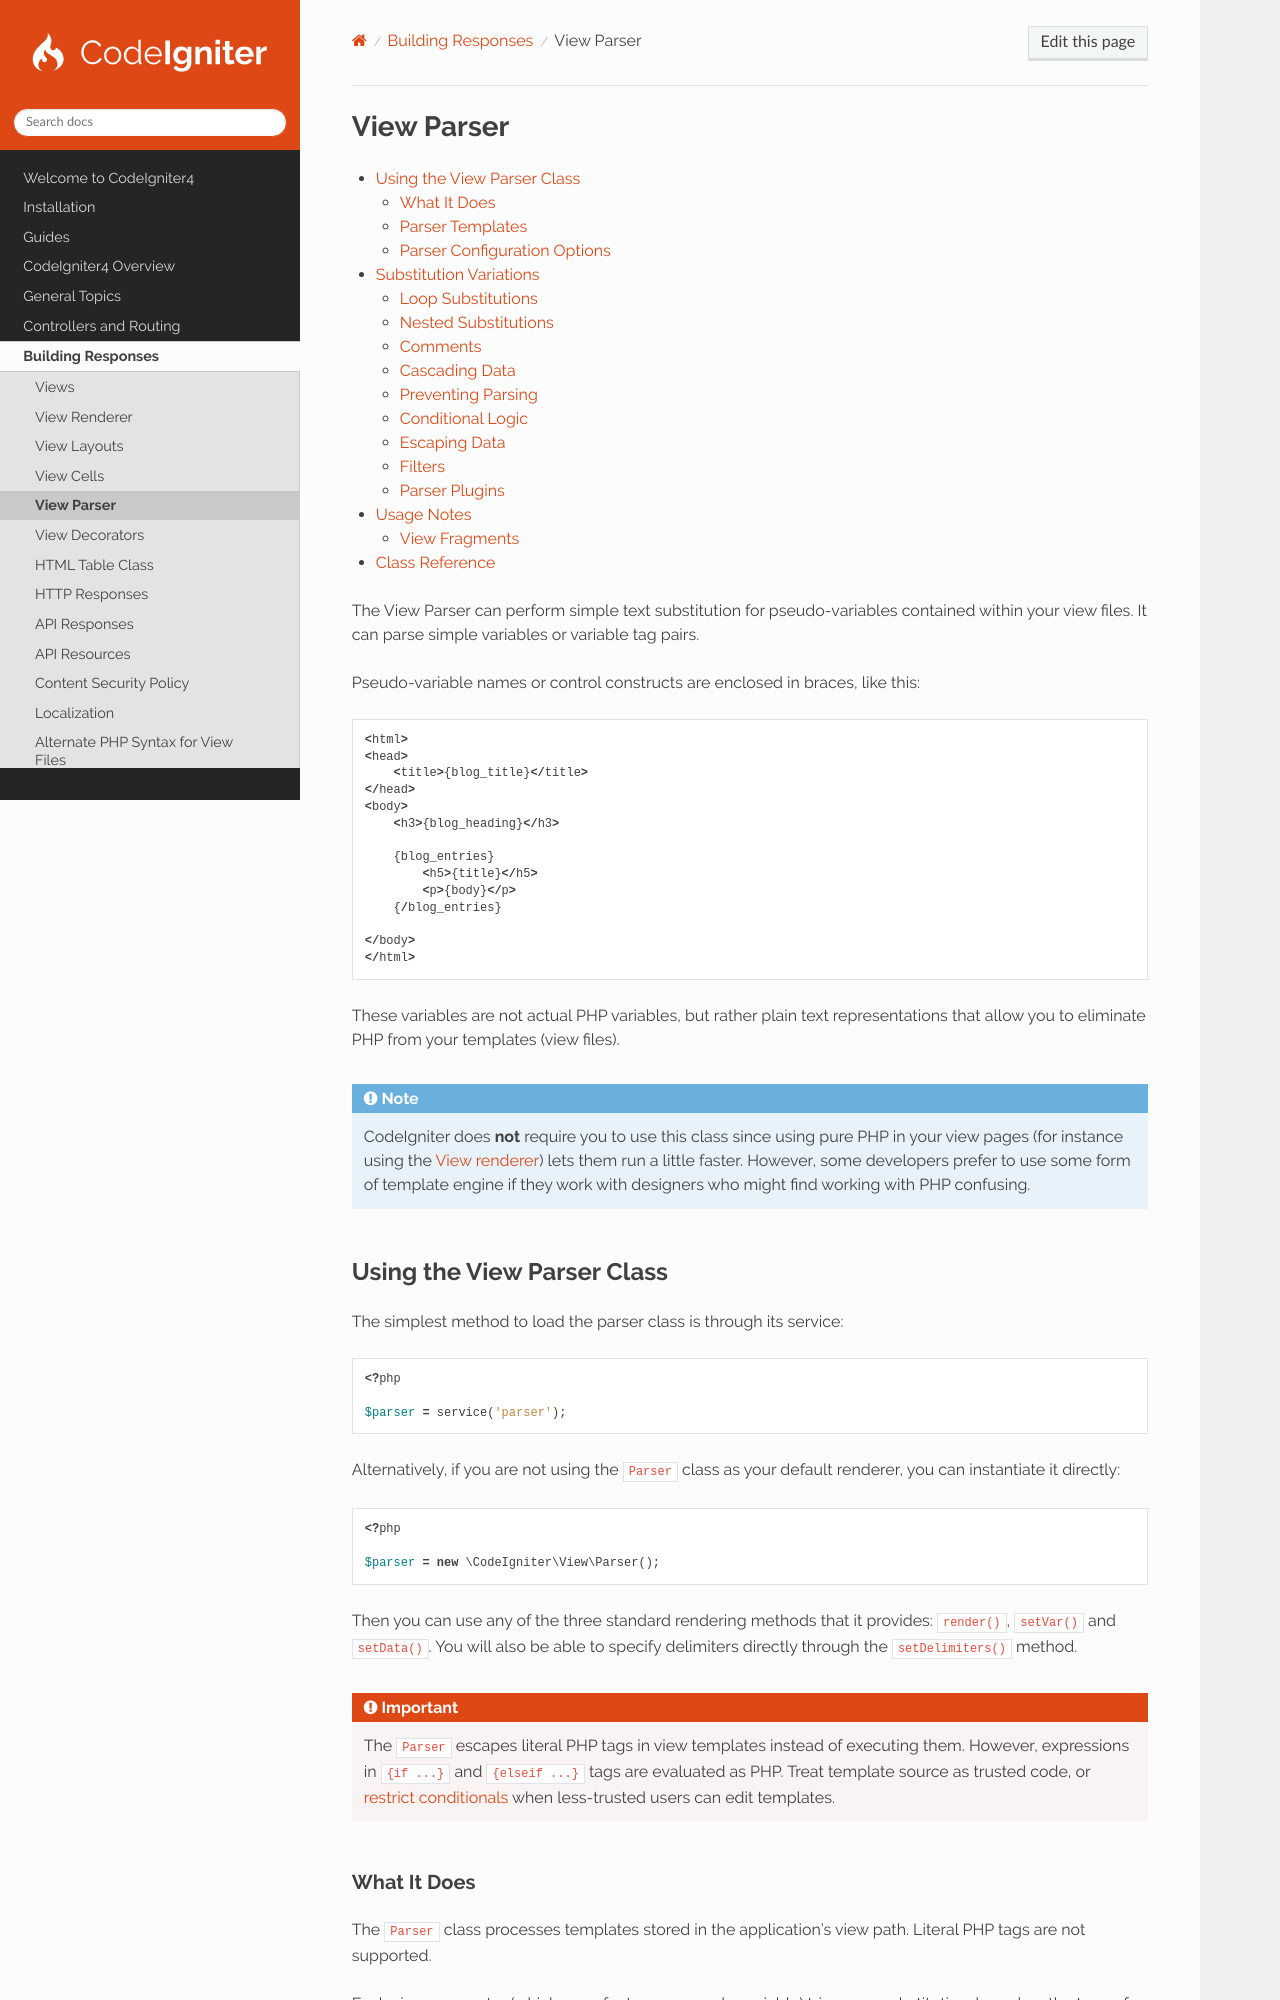

repository: codeigniter4/CodeIgniter4 · page: outgoing/view_parser.html · generator: sphinx

###########
View Parser
###########

.. contents::
    :local:
    :depth: 2

The View Parser can perform simple text substitution for pseudo-variables contained within your view files. It can parse
simple variables or variable tag pairs.

Pseudo-variable names or control constructs are enclosed in braces, like this::

    <html>
    <head>
        <title>{blog_title}</title>
    </head>
    <body>
        <h3>{blog_heading}</h3>

        {blog_entries}
            <h5>{title}</h5>
            <p>{body}</p>
        {/blog_entries}

    </body>
    </html>

These variables are not actual PHP variables, but rather plain text representations that allow you to eliminate PHP from
your templates (view files).

.. note:: CodeIgniter does **not** require you to use this class since using pure PHP in your view pages (for instance
    using the :doc:`View renderer </outgoing/view_renderer>`) lets them run a little faster. However, some developers
    prefer to use some form of template engine if they work with designers who might find working with PHP confusing.

***************************
Using the View Parser Class
***************************

The simplest method to load the parser class is through its service:

.. literalinclude:: view_parser/001.php

Alternatively, if you are not using the ``Parser`` class as your default renderer, you can instantiate it directly:

.. literalinclude:: view_parser/002.php

Then you can use any of the three standard rendering methods that it provides: ``render()``, ``setVar()`` and
``setData()``. You will also be able to specify delimiters directly through the ``setDelimiters()`` method.

.. important:: The ``Parser`` escapes literal PHP tags in view templates instead of executing them. However, expressions
    in ``{if ...}`` and ``{elseif ...}`` tags are evaluated as PHP. Treat template source as trusted code, or
    :ref:`restrict conditionals <parser-restricting-conditionals>` when less-trusted users can edit templates.
